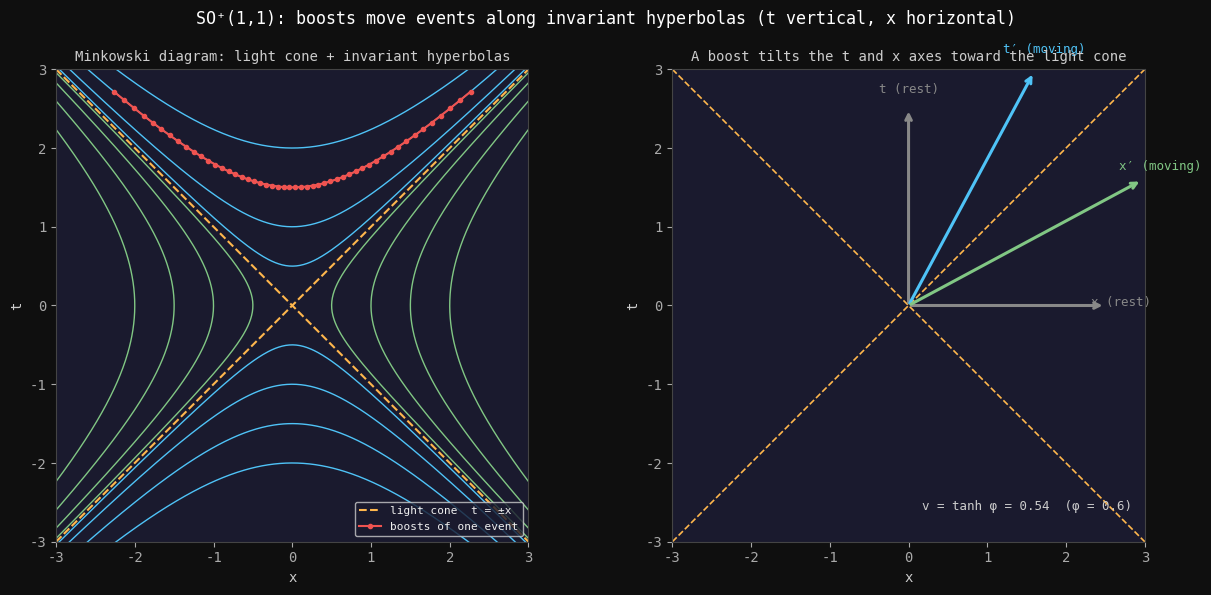
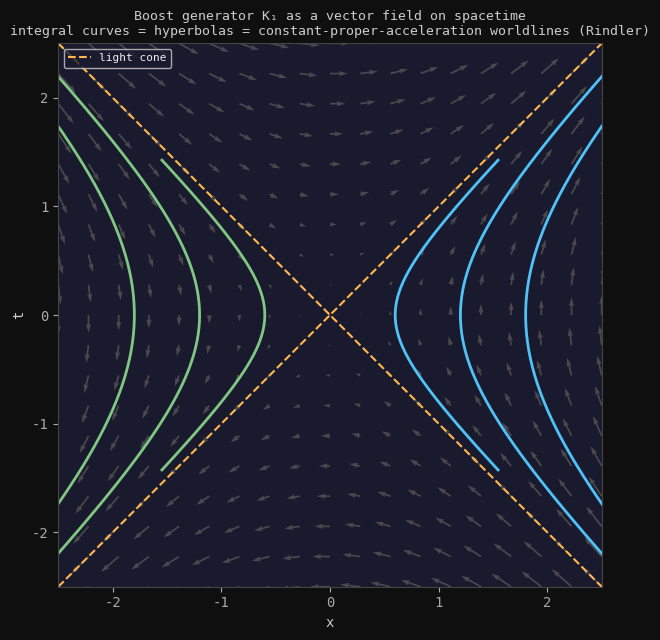

These figures' Python source, in order:
# ---
# jupyter:
#   jupytext:
#     formats: ipynb,py:percent
#     text_representation:
#       extension: .py
#       format_name: percent
#       format_version: '1.3'
#       jupytext_version: 1.19.3
#   kernelspec:
#     display_name: Python 3
#     language: python
#     name: python3
# ---

# %% [markdown]
# # The Lorentz Group: Lie Algebra, Vector Fields, and Physics
#
# The **Lorentz group** is the symmetry group of spacetime in special relativity: the linear maps
# of Minkowski space that preserve the invariant interval. Its restricted (proper, orthochronous)
# component $SO^+(1,3)$ is a 6-dimensional Lie group built from **3 rotations** and **3 boosts**.
#
# This notebook develops it the same way as the rotation groups, and highlights what is new and
# physical:
# 1. Minkowski space, the metric, and what "Lorentz" means.
# 2. **SO⁺(1,1): boosts are hyperbolic rotations** — rapidity, velocity addition, and the
#    *split-complex* numbers (the hyperbolic mirror of SO(2) $\cong$ U(1)).
# 3. The Lie algebra $\mathfrak{so}(1,3)$: 6 generators and the crucial commutator $[K_i, K_j] \sim J_k$.
# 4. The **vector field view**: boost orbits are hyperbolas — the worldlines of constant proper
#    acceleration (Rindler observers).
# 5. **Thomas–Wigner rotation**: two boosts compose to a boost *plus* a rotation.
# 6. The **$SL(2,\mathbb{C})$ double cover** — spinors, the relativistic analogue of $SU(2)\to SO(3)$.
# 7. Why all of this is the backbone of modern physics.
#
# Convention: metric $\eta = \mathrm{diag}(+1, -1, -1, -1)$, coordinates $(t, x, y, z)$, units $c = 1$.

# %%
import numpy as np
import matplotlib.pyplot as plt
from scipy.linalg import expm

plt.rcParams.update(
    {
        "figure.facecolor": "#0f0f0f",
        "axes.facecolor": "#1a1a2e",
        "axes.edgecolor": "#444",
        "axes.labelcolor": "#ccc",
        "text.color": "#eee",
        "xtick.color": "#aaa",
        "ytick.color": "#aaa",
        "grid.color": "#333",
        "grid.linestyle": "--",
        "grid.alpha": 0.5,
        "font.family": "monospace",
    }
)

BLUE = "#4fc3f7"
ORANGE = "#ffb74d"
GREEN = "#81c784"
RED = "#ef5350"
PURPLE = "#ce93d8"

ETA = np.diag([1.0, -1.0, -1.0, -1.0])  # Minkowski metric (+,−,−,−)


# %% [markdown]
# ## 1. Minkowski Space and the Lorentz Condition
#
# Spacetime events are 4-vectors $p = (t, x, y, z)$. The **invariant interval**
#
# $$s^2 = \eta_{\mu\nu}\,p^\mu p^\nu = t^2 - x^2 - y^2 - z^2$$
#
# replaces Euclidean length. A **Lorentz transformation** $\Lambda$ is a linear map preserving it,
# i.e. $\Lambda^\top \eta\, \Lambda = \eta$. This is the exact analogue of an orthogonal matrix
# ($R^\top R = I$), but with $\eta$ in place of $I$ — the single sign flip that distinguishes
# *space* from *time* and produces the entire structure of relativity. Its Lie algebra
# $\mathfrak{so}(1,3)$ consists of the $X$ with $X^\top \eta + \eta X = 0$ (**$\eta$-antisymmetric**).


# %%
def is_lorentz(L):
    """Does L preserve the Minkowski metric:  LᵀηL = η ?"""
    return np.allclose(L.T @ ETA @ L, ETA)


def in_algebra(X):
    """Is X in so(1,3):  Xᵀη + ηX = 0 ?"""
    return np.allclose(X.T @ ETA + ETA @ X, 0)


def interval(p):
    return p @ ETA @ p


# light-like, time-like, space-like examples
for p, name in [
    (np.array([1.0, 1.0, 0, 0]), "light-like (on the cone)"),
    (np.array([2.0, 0.5, 0, 0]), "time-like (inside)"),
    (np.array([0.5, 2.0, 0, 0]), "space-like (outside)"),
]:
    print(f"s² = {interval(p):+.2f}   {name}")

# %% [markdown]
# ## 2. SO⁺(1,1): Boosts are Hyperbolic Rotations
#
# Strip to one space + one time dimension. A **boost** with rapidity $\varphi$ is
#
# $$\Lambda(\varphi) = \begin{pmatrix} \cosh\varphi & \sinh\varphi \\ \sinh\varphi & \cosh\varphi \end{pmatrix},$$
#
# which preserves $t^2 - x^2$ exactly as a rotation $\left(\begin{smallmatrix}\cos&-\sin\\\sin&\cos\end{smallmatrix}\right)$
# preserves $x^2 + y^2$ — hyperbolic functions replace circular ones. Rapidities **add**:
# $\Lambda(\varphi_1)\Lambda(\varphi_2) = \Lambda(\varphi_1 + \varphi_2)$ (the boost group is abelian,
# 1-dimensional — the SO(2) of relativity). The physical velocity is $v = \tanh\varphi$, so
# *velocities do not add — rapidities do*, giving the relativistic velocity-addition law.

# %%
eta2 = np.diag([1.0, -1.0])


def boost(phi):
    """SO⁺(1,1) boost with rapidity phi."""
    return np.array([[np.cosh(phi), np.sinh(phi)], [np.sinh(phi), np.cosh(phi)]])


# preserves the interval; rapidities add; velocity = tanh(rapidity)
print(
    "Boost preserves t²−x²  (ΛᵀηΛ = η):",
    np.allclose(boost(0.8).T @ eta2 @ boost(0.8), eta2),
)
print(
    "Rapidities add  Λ(a)Λ(b) = Λ(a+b):",
    np.allclose(boost(0.6) @ boost(0.9), boost(1.5)),
)
v1, v2 = np.tanh(0.6), np.tanh(0.9)
print(f"\nVelocity-addition: v₁={v1:.4f}, v₂={v2:.4f}")
print(f"  relativistic (v₁+v₂)/(1+v₁v₂) = {(v1 + v2) / (1 + v1 * v2):.6f}")
print(
    f"  tanh(φ₁+φ₂)                   = {np.tanh(0.6 + 0.9):.6f}   ← same (rapidity adds)"
)

# %% [markdown]
# ### Split-complex numbers: the hyperbolic mirror of $\mathbb{C}$
#
# Recall SO(2) $\cong$ U(1): rotations are multiplication by unit complex numbers $e^{i\theta}$,
# with $i^2 = -1$. Boosts are the **split-complex** (hyperbolic) analogue: numbers $t + jx$ with
# $j^2 = +1$, represented by $\left(\begin{smallmatrix} t & x \\ x & t \end{smallmatrix}\right)$. Then
# $e^{j\varphi} = \cosh\varphi + j\sinh\varphi$ is exactly the boost, and the "modulus"
# $t^2 - x^2 = \det$ is the **interval**. The sign of $j^2$ versus $i^2$ is the algebraic seed of
# the difference between a circle and a hyperbola — between rotation and boost.


# %%
def split(t, x):
    """Split-complex number t + jx as a 2x2 matrix (j² = +1)."""
    return np.array([[t, x], [x, t]])


# multiplication of split-complex numbers = matrix multiplication; modulus = interval
print(
    "Split-complex product law:",
    np.allclose(split(2, 1) @ split(1, 0.5), split(2 * 1 + 1 * 0.5, 2 * 0.5 + 1 * 1)),
)
print("|t+jx|² = t²−x² = det:", np.isclose(np.linalg.det(split(2, 1)), 2**2 - 1**2))
print(
    "e^{jφ} == boost(φ):",
    np.allclose(expm(0.7 * np.array([[0.0, 1.0], [1.0, 0.0]])), boost(0.7)),
)

# the boost generator K (so(1,1)): exp(φK) = coshφ·I + sinhφ·K, with K² = I
K2 = np.array([[0.0, 1.0], [1.0, 0.0]])
print(
    "\nso(1,1) generator K: K² = I (vs G² = −I for rotation):",
    np.allclose(K2 @ K2, np.eye(2)),
)
print(
    "exp(φK) = coshφ·I + sinhφ·K:",
    np.allclose(expm(0.7 * K2), np.cosh(0.7) * np.eye(2) + np.sinh(0.7) * K2),
)

# --- Spacetime diagram: light cone, invariant hyperbolas, a boosted frame ---
fig, axes = plt.subplots(1, 2, figsize=(13, 6))
fig.suptitle(
    "SO⁺(1,1): boosts move events along invariant hyperbolas (t vertical, x horizontal)",
    color="white",
    fontsize=12,
)

ax = axes[0]
ax.set_title(
    "Minkowski diagram: light cone + invariant hyperbolas", color="#ccc", fontsize=10
)
xs = np.linspace(-3, 3, 400)
ax.plot(xs, xs, "--", color=ORANGE, lw=1.5)
ax.plot(xs, -xs, "--", color=ORANGE, lw=1.5, label="light cone  t = ±x")
for c in [0.5, 1.0, 1.5, 2.0]:  # time-like hyperbolas t² − x² = c²
    tt = np.sqrt(c**2 + xs**2)
    ax.plot(xs, tt, "-", color=BLUE, lw=1)
    ax.plot(xs, -tt, "-", color=BLUE, lw=1)
for c in [0.5, 1.0, 1.5, 2.0]:  # space-like hyperbolas x² − t² = c²
    xx = np.sqrt(c**2 + np.linspace(-3, 3, 400) ** 2)
    tt = np.linspace(-3, 3, 400)
    ax.plot(xx, tt, "-", color=GREEN, lw=1)
    ax.plot(-xx, tt, "-", color=GREEN, lw=1)
# a single event boosted to several rapidities, tracing a hyperbola
event = np.array([1.5, 0.0])
orbit = np.array([boost(phi) @ event for phi in np.linspace(-1.2, 1.2, 50)])
ax.plot(
    orbit[:, 1], orbit[:, 0], "o-", color=RED, ms=3, lw=1.5, label="boosts of one event"
)
ax.set_xlim(-3, 3)
ax.set_ylim(-3, 3)
ax.set_aspect("equal")
ax.set_xlabel("x")
ax.set_ylabel("t")
ax.legend(fontsize=8, loc="lower right")

ax = axes[1]
ax.set_title(
    "A boost tilts the t and x axes toward the light cone", color="#ccc", fontsize=10
)
ax.plot(xs, xs, "--", color=ORANGE, lw=1.2)
ax.plot(xs, -xs, "--", color=ORANGE, lw=1.2)
phi = 0.6
B = boost(phi)
t_axis = B @ np.array([1.0, 0.0])  # image of the time axis  → t' axis
x_axis = B @ np.array([0.0, 1.0])  # image of the space axis → x' axis
for vec, col, lab in [
    (np.array([1.0, 0]), "#888", "t (rest)"),
    (np.array([0, 1.0]), "#888", "x (rest)"),
    (t_axis, BLUE, "t′ (moving)"),
    (x_axis, GREEN, "x′ (moving)"),
]:
    ax.annotate(
        "",
        xy=(vec[1] * 2.5, vec[0] * 2.5),
        xytext=(0, 0),
        arrowprops=dict(arrowstyle="->", color=col, lw=2.2),
    )
    ax.text(vec[1] * 2.7, vec[0] * 2.7, lab, color=col, fontsize=9, ha="center")
ax.text(
    1.5,
    -2.6,
    f"v = tanh φ = {np.tanh(phi):.2f}  (φ = {phi})",
    color="#ccc",
    fontsize=9,
    ha="center",
)
ax.set_xlim(-3, 3)
ax.set_ylim(-3, 3)
ax.set_aspect("equal")
ax.set_xlabel("x")
ax.set_ylabel("t")
plt.tight_layout()
plt.show()

# %% [markdown]
# ## 3. The Lie Algebra $\mathfrak{so}(1,3)$: Rotations, Boosts, and Their Brackets
#
# In full 3+1 dimensions $\mathfrak{so}(1,3)$ is **6-dimensional**: three rotation generators
# $J_1, J_2, J_3$ (the $\mathfrak{so}(3)$ of space) and three boost generators $K_1, K_2, K_3$.
# Their commutators encode the whole physics:
#
# $$[J_i, J_j] = \varepsilon_{ijk} J_k, \qquad [J_i, K_j] = \varepsilon_{ijk} K_k, \qquad [K_i, K_j] = -\varepsilon_{ijk} J_k.$$
#
# Read them off: **rotations close** (the $\mathfrak{so}(3)$ subalgebra); **boosts rotate as a
# 3-vector** under rotations; and — the punchline — **the commutator of two boosts is a rotation,
# not a boost.** Boosts alone do *not* form a subgroup. That last relation is the algebraic source
# of Thomas–Wigner rotation (§5).


# %%
def gen_rot(i, j):
    """Rotation generator in the (i,j) spatial plane (antisymmetric block)."""
    M = np.zeros((4, 4))
    M[i, j], M[j, i] = -1.0, 1.0
    return M


def gen_boost(i):
    """Boost generator mixing time (axis 0) with spatial axis i (symmetric block)."""
    M = np.zeros((4, 4))
    M[0, i], M[i, 0] = 1.0, 1.0
    return M


J = [gen_rot(2, 3), gen_rot(3, 1), gen_rot(1, 2)]  # J1, J2, J3 (about x, y, z)
K = [gen_boost(1), gen_boost(2), gen_boost(3)]  # K1, K2, K3 (along x, y, z)


def comm(A, B):
    return A @ B - B @ A


# all six generators are genuinely in so(1,3)
print(
    "All 6 generators η-antisymmetric (in so(1,3)):", all(in_algebra(M) for M in J + K)
)
# and exponentiate to Lorentz transformations
print(
    "exp of each generator is a Lorentz transform:",
    all(is_lorentz(expm(0.7 * M)) for M in J + K),
)

# verify the commutation relations
eps = np.zeros((3, 3, 3))
for i, j, k in [(0, 1, 2), (1, 2, 0), (2, 0, 1)]:
    eps[i, j, k] = 1
    eps[j, i, k] = -1
JJ = all(
    np.allclose(comm(J[i], J[j]), sum(eps[i, j, k] * J[k] for k in range(3)))
    for i in range(3)
    for j in range(3)
)
JK = all(
    np.allclose(comm(J[i], K[j]), sum(eps[i, j, k] * K[k] for k in range(3)))
    for i in range(3)
    for j in range(3)
)
KK = all(
    np.allclose(comm(K[i], K[j]), -sum(eps[i, j, k] * J[k] for k in range(3)))
    for i in range(3)
    for j in range(3)
)
print("\n[Jᵢ,Jⱼ] =  εJ  (rotations close):       ", JJ)
print("[Jᵢ,Kⱼ] =  εK  (boosts rotate as vector):", JK)
print("[Kᵢ,Kⱼ] = −εJ  (boost·boost = ROTATION):  ", KK)

# %% [markdown]
# ## 4. The Vector Field View: Boost Orbits are Hyperbolas (Rindler)
#
# As in the vector-field notebook, a generator $X$ defines a field $\xi_X(p) = X p$ on spacetime
# whose flow is $e^{\varphi X} p$. For the boost generator $K_1$ the field on the $(t,x)$ plane is
# $\xi(t,x) = (x, t)$, and its integral curves are the **hyperbolas** $x^2 - t^2 = \text{const}$.
# Physically these are the worldlines of observers undergoing **constant proper acceleration** — the
# *Rindler observers*. A boost is to spacetime what a rotation is to the plane: motion along the
# orbits of the invariant quadratic form.


# %%
def boost_field(p):
    """Fundamental field of K1 on the (t,x) plane: ξ(t,x) = (x, t)."""
    t, x = p
    return np.array([x, t])


# the field is the velocity of the boost flow, and the flow preserves the interval
p0 = np.array([0.5, 1.4])
vel_analytic = boost_field(p0)
vel_numeric = (boost(1e-5) @ p0 - p0) / 1e-5
print("ξ(p) == d/dφ[boost(φ)p]|₀ :", np.allclose(vel_analytic, vel_numeric, atol=1e-4))
print(
    "boost flow preserves t²−x²:",
    np.isclose(
        p0[0] ** 2 - p0[1] ** 2, (boost(1.3) @ p0)[0] ** 2 - (boost(1.3) @ p0)[1] ** 2
    ),
)

# --- Visualize the boost vector field with its hyperbolic integral curves ---
fig, ax = plt.subplots(figsize=(7, 6.5))
ax.set_title(
    "Boost generator K₁ as a vector field on spacetime\nintegral curves = hyperbolas = constant-proper-acceleration worldlines (Rindler)",
    color="#ccc",
    fontsize=9.5,
)
gt, gx = np.meshgrid(np.linspace(-2.5, 2.5, 19), np.linspace(-2.5, 2.5, 19))
U = gx  # ξ_t = x
Vv = gt  # ξ_x = t
ax.quiver(gx, gt, Vv, U, color="#555", alpha=0.8)  # plot x horizontal, t vertical
xs = np.linspace(-2.5, 2.5, 400)
ax.plot(xs, xs, "--", color=ORANGE, lw=1.5)
ax.plot(xs, -xs, "--", color=ORANGE, lw=1.5, label="light cone")
for x0 in [0.6, 1.2, 1.8]:  # Rindler hyperbolas through (t=0, x=±x0)
    orbit = np.array(
        [boost(phi) @ np.array([0.0, x0]) for phi in np.linspace(-1.6, 1.6, 80)]
    )
    ax.plot(orbit[:, 1], orbit[:, 0], "-", color=BLUE, lw=2)
    ax.plot(-orbit[:, 1], orbit[:, 0], "-", color=GREEN, lw=2)
ax.set_xlim(-2.5, 2.5)
ax.set_ylim(-2.5, 2.5)
ax.set_aspect("equal")
ax.set_xlabel("x")
ax.set_ylabel("t")
ax.legend(fontsize=8, loc="upper left")
plt.tight_layout()
plt.show()

# %% [markdown]
# ## 5. Thomas–Wigner Rotation: the Bracket Made Physical
#
# Because $[K_i, K_j] = -\varepsilon_{ijk} J_k$, performing two boosts in different directions and
# undoing them does **not** return you to the start — the leftover is a pure **rotation**. Using
# the group-commutator picture from the other notebooks,
#
# $$\Lambda(K_1, \varepsilon)\,\Lambda(K_2, \varepsilon)\,\Lambda(K_1, -\varepsilon)\,\Lambda(K_2, -\varepsilon)
#   \;\approx\; e^{\varepsilon^2 [K_1, K_2]} = e^{-\varepsilon^2 J_3},$$
#
# a rotation about $z$ by angle $\sim \varepsilon^2$. This is the **Thomas–Wigner rotation**; its
# atomic-physics consequence (Thomas precession) supplies the famous factor of $\tfrac12$ in
# spin–orbit coupling. We confirm the leftover is a rotation and measure its angle.


# %%
def rot_angle(L):
    """Rotation angle of the spatial 3x3 block of a Lorentz transform that fixes the time axis."""
    R = L[1:, 1:]
    return np.arccos(np.clip((np.trace(R) - 1) / 2, -1, 1))


print("Group commutator of two boosts → a pure rotation:")
print(f"{'ε':>6} | {'is rotation? (fixes t-axis, ∈SO)':35} | angle/ε²")
for ep in [0.4, 0.2, 0.1, 0.05]:
    C = expm(ep * K[0]) @ expm(ep * K[1]) @ expm(-ep * K[0]) @ expm(-ep * K[1])
    fixes_time = np.allclose(C @ np.array([1.0, 0, 0, 0]), [1, 0, 0, 0], atol=1e-2)
    is_rot = is_lorentz(C) and fixes_time
    print(f"{ep:>6} | {str(is_rot):35} | {rot_angle(C) / ep**2:.4f}")
print(
    "\n→ leftover angle/ε² → 1, matching |[K₁,K₂]| = |J₃|.  Boosts don't commute: they leave a rotation."
)

# a finite, non-infinitesimal example: two perpendicular rapidity-1 boosts
C = expm(1.0 * K[0]) @ expm(1.0 * K[1]) @ expm(-1.0 * K[0]) @ expm(-1.0 * K[1])
print(
    f"Finite case (ε=1): leftover is a rotation of {np.degrees(rot_angle(C)):.1f}° about z."
)

# %% [markdown]
# ## 6. The $SL(2,\mathbb{C})$ Double Cover: Spinors
#
# Just as $SU(2)$ double-covers $SO(3)$, the group $SL(2,\mathbb{C})$ (complex $2\times2$ matrices
# with $\det = 1$) **double-covers** the restricted Lorentz group $SO^+(1,3)$. The dictionary:
# encode a 4-vector as a **Hermitian** matrix
#
# $$P = t\,I + x\,\sigma_1 + y\,\sigma_2 + z\,\sigma_3 = \begin{pmatrix} t+z & x - iy \\ x + iy & t - z \end{pmatrix},
#   \qquad \det P = t^2 - x^2 - y^2 - z^2 = s^2.$$
#
# An $A \in SL(2,\mathbb{C})$ acts by $P \mapsto A P A^\dagger$, which preserves $\det P$ (since
# $\det A = 1$) — hence preserves the interval and induces a Lorentz transformation. Both $A$ and
# $-A$ give the same one (2-to-1). Rotations come from $A = e^{-i\theta\,\sigma\cdot\hat n/2}$
# (unitary, as in $SU(2)$); **boosts** come from $A = e^{\varphi\,\sigma\cdot\hat n/2}$ (Hermitian,
# *non*-unitary) — the half-rapidity is the spinor signature. Spinors are the objects this group
# acts on, and they are the foundation of the Dirac equation.

# %%
s1 = np.array([[0, 1], [1, 0]], dtype=complex)
s2 = np.array([[0, -1j], [1j, 0]], dtype=complex)
s3 = np.array([[1, 0], [0, -1]], dtype=complex)
PAULI = [np.eye(2, dtype=complex), s1, s2, s3]


def four_to_herm(p):
    return p[0] * np.eye(2) + p[1] * s1 + p[2] * s2 + p[3] * s3


def herm_to_four(H):
    return np.array([0.5 * np.real(np.trace(s @ H)) for s in PAULI])


def lorentz_from_sl2c(A):
    """The 4x4 Lorentz transform induced by A ∈ SL(2,ℂ) via P ↦ A P A†."""
    return np.column_stack(
        [herm_to_four(A @ four_to_herm(np.eye(4)[k]) @ A.conj().T) for k in range(4)]
    )


# det P is the interval
p = np.array([2.0, 0.7, -0.4, 0.5])
print(
    "det P == interval s²:",
    np.isclose(np.real(np.linalg.det(four_to_herm(p))), interval(p)),
)

# a spinor BOOST (Hermitian, half-rapidity) induces the 4-vector boost along x
phi = 0.9
A_boost = expm(phi * s1 / 2)
L_boost = lorentz_from_sl2c(A_boost)
print(
    "Hermitian A = exp(φσ₁/2) induces boost K₁ by φ:",
    np.allclose(L_boost, expm(phi * K[0])),
)
print("  (and it IS a Lorentz transform):", is_lorentz(L_boost))

# a spinor ROTATION (unitary, half-angle) induces the 4-vector rotation about z
theta = 1.1
A_rot = expm(-1j * theta * s3 / 2)
print(
    "Unitary A = exp(−iθσ₃/2) induces rotation J₃ by θ:",
    np.allclose(lorentz_from_sl2c(A_rot), expm(theta * J[2])),
)

# the 2-to-1 cover: A and −A give the same Lorentz transform
print(
    "A and −A map to the SAME Lorentz transform (2:1 cover):",
    np.allclose(lorentz_from_sl2c(A_boost), lorentz_from_sl2c(-A_boost)),
)

# %% [markdown]
# ### $\mathfrak{so}(1,3)_\mathbb{C} \cong \mathfrak{su}(2) \oplus \mathfrak{su}(2)$
#
# The complex combinations $A_k = \tfrac12(J_k + i K_k)$ and $B_k = \tfrac12(J_k - i K_k)$ split the
# Lorentz algebra into **two commuting copies of $\mathfrak{su}(2)$**. This is why relativistic
# fields are labelled by a *pair* of spins $(j_L, j_R)$: $(0,0)$ scalar, $(\tfrac12,0)$ and
# $(0,\tfrac12)$ the left/right **Weyl spinors**, $(\tfrac12,\tfrac12)$ the 4-vector.

# %%
A = [0.5 * (J[k] + 1j * K[k]) for k in range(3)]
B = [0.5 * (J[k] - 1j * K[k]) for k in range(3)]
AA = all(
    np.allclose(comm(A[i], A[j]), sum(eps[i, j, k] * A[k] for k in range(3)))
    for i in range(3)
    for j in range(3)
)
BB = all(
    np.allclose(comm(B[i], B[j]), sum(eps[i, j, k] * B[k] for k in range(3)))
    for i in range(3)
    for j in range(3)
)
AB = all(np.allclose(comm(A[i], B[j]), 0) for i in range(3) for j in range(3))
print("[Aᵢ,Aⱼ] = εA  (first su(2)):  ", AA)
print("[Bᵢ,Bⱼ] = εB  (second su(2)): ", BB)
print("[Aᵢ,Bⱼ] = 0   (they commute): ", AB)
print("\n→ so(1,3)_ℂ ≅ su(2) ⊕ su(2): relativistic fields carry two spins (j_L, j_R).")

# %% [markdown]
# ## 7. Summary: Why the Lorentz Group is the Backbone of Physics
#
# | | rotations SO(3) | Lorentz SO⁺(1,3) |
# |---|---|---|
# | preserves | length $x^2+y^2+z^2$ | interval $t^2 - x^2 - y^2 - z^2$ |
# | "rotation" in a plane | circular, $\cos/\sin$ | space–time: **boost**, $\cosh/\sinh$ |
# | additive parameter | angle $\theta$ | **rapidity** $\varphi$ ($v = \tanh\varphi$) |
# | number system | complex $i^2=-1$ | split-complex $j^2=+1$ |
# | bracket surprise | — | $[K_i,K_j] = -\varepsilon J_k$ (boosts → rotation) |
# | double cover | $SU(2)$ | $SL(2,\mathbb{C})$ |
#
# **The physics that falls out:**
# - **Special relativity itself** is the principle that the laws of physics are Lorentz-invariant.
#   Time dilation, length contraction, and the relativity of simultaneity are all just §2's boost
#   tilting the time and space axes.
# - **No simple velocity addition:** rapidity is additive, velocity saturates at $c$ ($\tanh \to 1$).
# - **Causality** is the invariant light-cone structure of §1 — time-like, light-like, space-like.
# - **Thomas precession** (§5) — the $[K,K]\sim J$ rotation — gives the factor $\tfrac12$ in atomic
#   spin–orbit coupling, a measured effect.
# - **Spinors and the Dirac equation:** $SL(2,\mathbb{C})$ (§6) is the spin group of spacetime; the
#   $\mathfrak{su}(2)\oplus\mathfrak{su}(2)$ split classifies *every* relativistic field (scalars,
#   Weyl/Dirac spinors, vectors, the graviton). All of relativistic quantum field theory is
#   representation theory of this one group, extended by translations to the **Poincaré group**.
